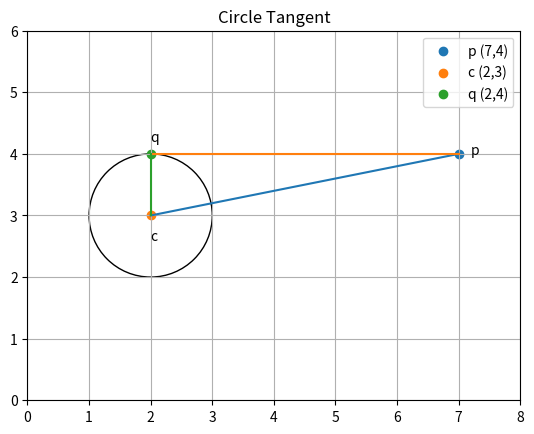

Reproduce this figure in Python.
# -*- coding: utf-8 -*-
"""
@author: Satyanarayana
"""
#import numpy as np
import matplotlib.pyplot as plt
#from mpl_toolkits import mplot3d
#plt =pyplot.Circle((0,0),5)

fig, ax = plt.subplots()

ax.set_xlim((0, 8))
ax.set_ylim((0, 6))
#ax.set(xlim=(-1, 1), ylim = (-1, 1))
ax.set_aspect('equal', adjustable='box')
a_circle = plt.Circle((2, 3), 1,color="black", fill=False)
ax.add_artist(a_circle)
ax.grid()

ax.set_title('Circle Tangent') 
ax.scatter(7,4,label='p (7,4)') 
ax.scatter(2,3,label='c (2,3)')
ax.scatter(2,4,label='q (2,4)') 
plt.annotate("p", (7.2, 4))
plt.annotate("c", (2, 2.6))
plt.annotate("q", (2, 4.2))
ax.plot((7,2),(4,3))
ax.plot((7,2),(4,4))
ax.plot((2,2),(3,4))
ax.legend()
plt.show()